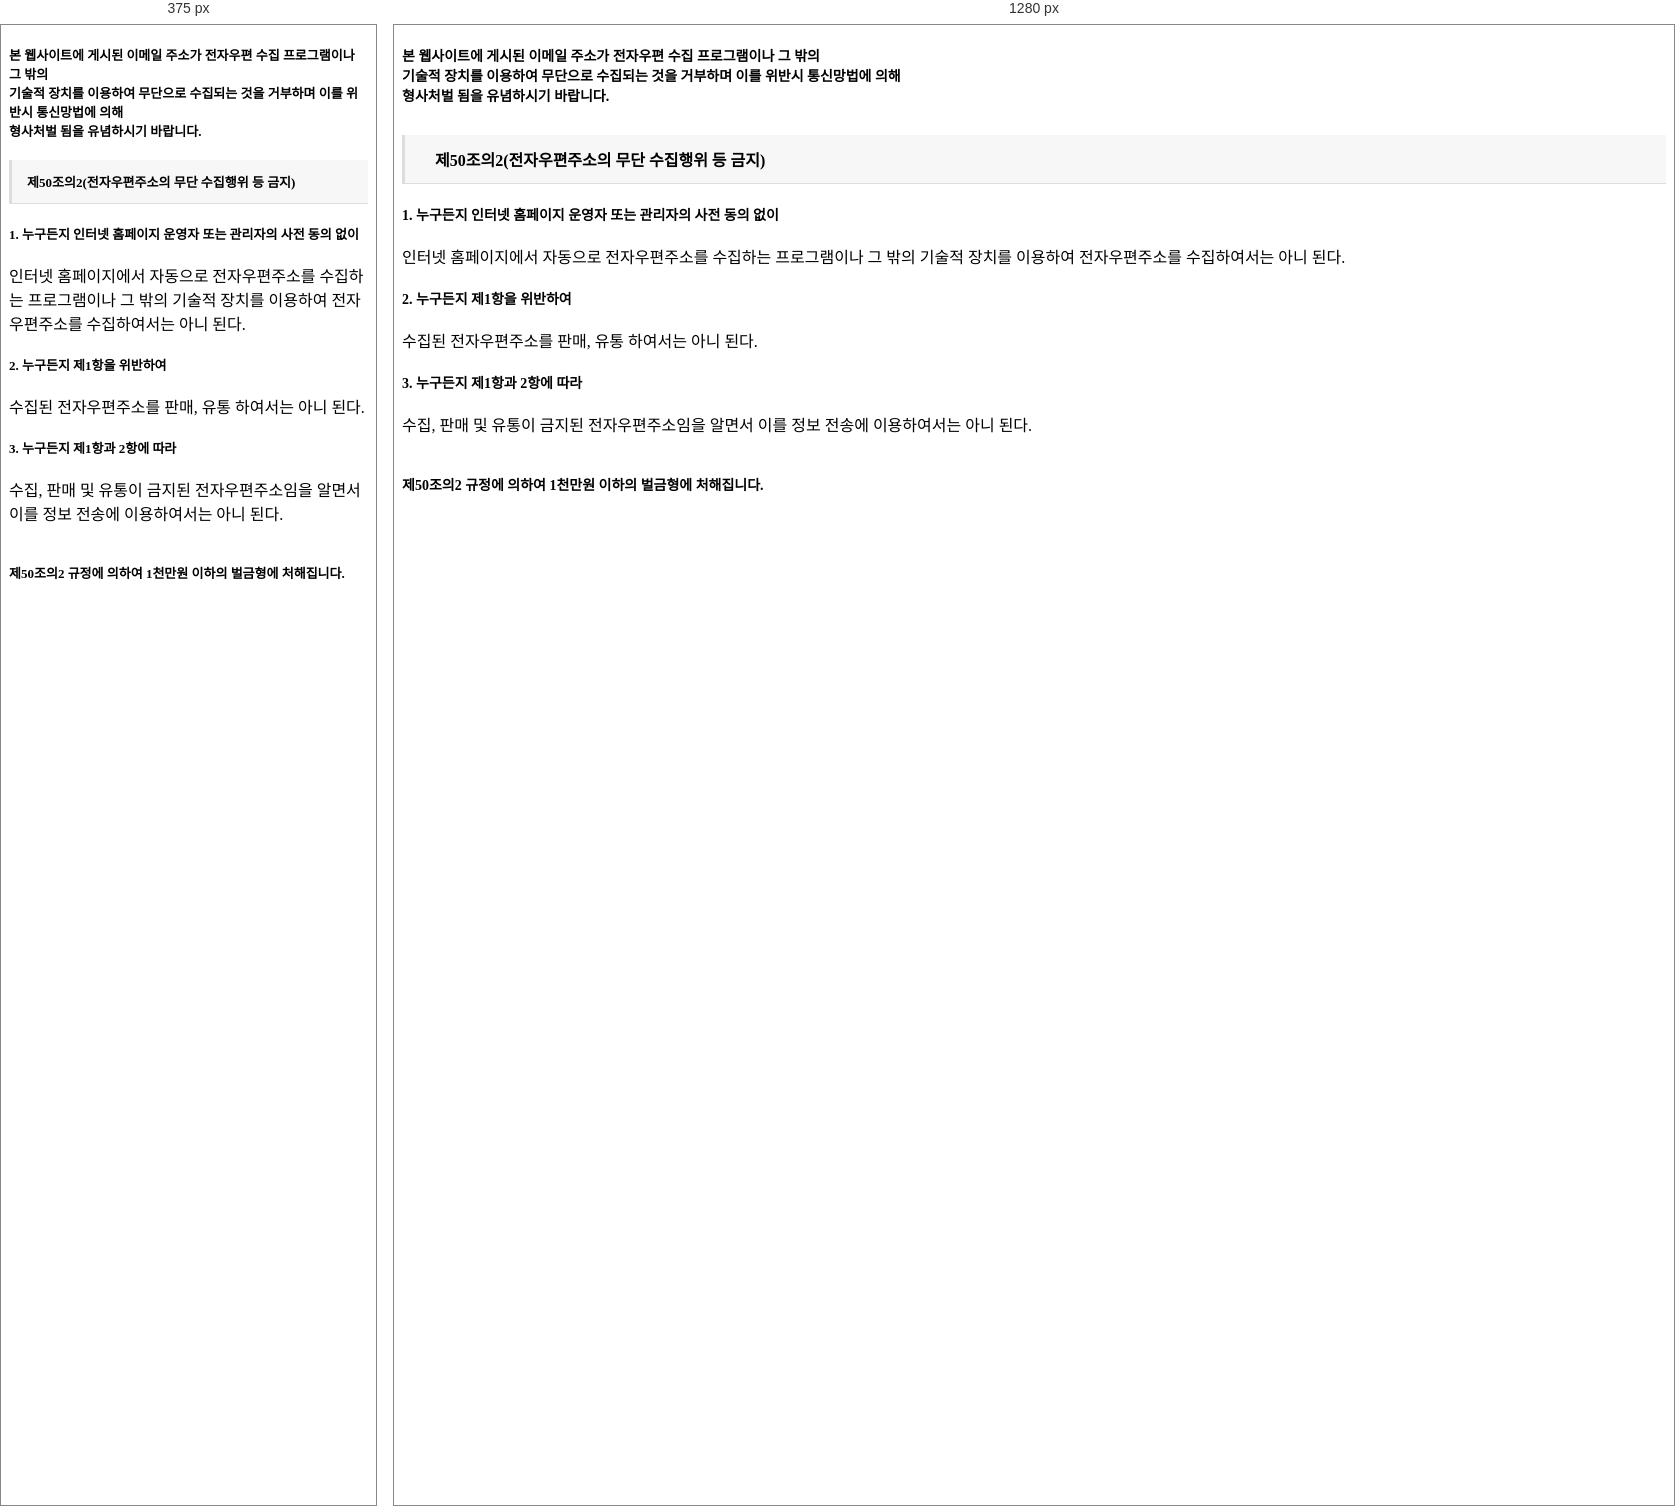
Rendered at 375 px and 1280 px, left to right.

<!-- file: doc_antiemail.html -->
<div class="policybox"><p><span class="agr-tit2">본 웹사이트에 게시된 이메일 주소가 전자우편 수집 프로그램이나 그 밖의<br />
기술적 장치를 이용하여 무단으로 수집되는 것을 거부하며 이를 위반시 통신망법에 의해<br />
형사처벌 됨을 유념하시기 바랍니다. </span> <span class="agr-tit1">제50조의2(전자우편주소의 무단 수집행위 등 금지)</span> <span class="agr-tit2">1. 누구든지 인터넷 홈페이지 운영자 또는 관리자의 사전 동의 없이</span> 인터넷 홈페이지에서 자동으로 전자우편주소를 수집하는 프로그램이나 그 밖의 기술적 장치를 이용하여 전자우편주소를 수집하여서는 아니 된다. <span class="agr-tit2">2. 누구든지 제1항을 위반하여</span> 수집된 전자우편주소를 판매, 유통 하여서는 아니 된다. <span class="agr-tit2">3. 누구든지 제1항과 2항에 따라</span> 수집, 판매 및 유통이 금지된 전자우편주소임을 알면서 이를 정보 전송에 이용하여서는 아니 된다.<br />
<br />
<span class="agr-tit3">제50조의2 규정에 의하여 1천만원 이하의 벌금형에 처해집니다.</span>
<style type="text/css">.agr-tit1{display: block;margin: 30px 0 20px 0;font-size: 16px;color: #000;font-weight: bold;background: #f7f7f7;padding: 12px;padding-left: 30px;border-bottom: 1px solid #ddd;border-left: 3px solid #ddd;}
.agr-tit2{display: block;margin: 20px 0;font-size: 14px;color: #000;font-weight: bold;}
.agr-tit3{display: block;margin: 20px 0;font-size: 14px;color: #000;font-weight: bold;}
@media screen and (max-width: 750px){
.agr-tit1{margin: 15px 0 10px 0;font-size: 13px;padding-left: 15px;}
.agr-tit2{margin: 20px 0;font-size: 13px;}
.agr-tit3{margin: 20px 0;font-size: 13px;}
}
</style>
</p>
</div>